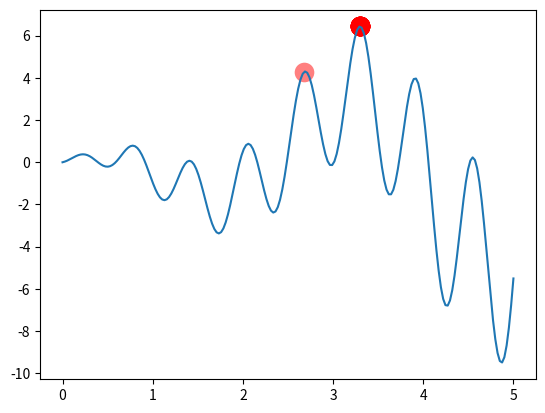

This chart was generated by the following Python code:
import numpy as np
import matplotlib.pyplot as plt


# 利用MGA算法，计算函数f(x) = sin(10x) * x + cos(2x)*x 在区间[0, 5]之间最大值点
DNA_SIZE        = 10                # DNA长度
POP_SIZE        = 20                # 种群大小     
BIRTH_RATE      = 0.6               # 交叉配对率   
VARIATION_RATE  = 0.01              # 变异率
NUM_GENERATIONS = 200               # 主循环次数
X_BOUND         = [0, 5]            # 自变量区间

# 函数表达式
def F(x): 
    return np.sin(10 * x) * x + np.cos(2 * x) * x

class MGA(object):
    # 默认函数
    def __init__(self, dna_size, pop_size, birth_rate, variation_rate, dna_bound, x_bound):
        self._dna_size        = dna_size
        self._pop_size        = pop_size
        self._birth_rate      = birth_rate
        self._variation_rate  = variation_rate
        self._dna_bound       = dna_bound
        self._x_bound         = x_bound

        # 生成目标DNA

        # 生成随机种群
        self._pop = np.random.randint(*self._dna_bound, size=(1, self._dna_size)).repeat(self._pop_size, axis=0)

    # 内部函数
    # 翻译DNA
    def _translate_dna(self, pop):
        return pop.dot(2 ** np.arange(self._dna_size)[::-1]) / float(2 ** self._dna_size - 1) * self._x_bound[1]

    # 获取适应度
    def _get_fitness(self, product):
        return product

    # 交叉配对
    def _generation(self, loser_winner):
        cross_idx = np.empty((self._dna_size,)).astype(np.bool)
        for i in range(self._dna_size):
            cross_idx[i] = True if np.random.rand() < self._birth_rate else False
        loser_winner[0, cross_idx] = loser_winner[1, cross_idx]  
        return loser_winner

    # 变异
    def _variation(self, loser_winner):
        mutation_idx = np.empty((self._dna_size,)).astype(np.bool)
        for i in range(self._dna_size):
            mutation_idx[i] = True if np.random.rand() < self._variation_rate else False 

        loser_winner[0, mutation_idx] = ~loser_winner[0, mutation_idx].astype(np.bool)
        return loser_winner

    # 自然选择
    # 外部接口
    def evolve(self, n):
        for _ in range(n):
            # 每次从种群中随机选取两个DNA比较，选择loser进行交叉配对和变异（对loser尝试改良）
            sub_pop_idx = np.random.choice(np.arange(0, self._pop_size), size=2, replace=False)
            sub_pop     = self._pop[sub_pop_idx]
            product     = F(self._translate_dna(sub_pop))
            fitness     = self._get_fitness(product)
            loser_winner_idx = np.argsort(fitness)
            loser_winner = sub_pop[loser_winner_idx]
            loser_winner = self._generation(loser_winner)
            loser_winner = self._variation(loser_winner)
            self._pop[sub_pop_idx] = loser_winner

        dna_prod = self._translate_dna(self._pop)
        pred     = F(dna_prod)
        return dna_prod, pred

if __name__ == '__main__':
    ga = MGA(dna_size        = DNA_SIZE 
           , pop_size        = POP_SIZE
           , birth_rate      = BIRTH_RATE
           , variation_rate  = VARIATION_RATE
           , dna_bound       = [0, 1]
           , x_bound         = X_BOUND)

    # 作函数对应图像
    plt.ion()       
    x = np.linspace(*X_BOUND, 200)
    plt.plot(x, F(x))

    for generation in range(NUM_GENERATIONS):
        dna_prod, pred = ga.evolve(5)

        # 绘图实时显示各点的位置
        if 'sca' in globals(): sca.remove()
        sca = plt.scatter(dna_prod, pred, s = 200, lw = 0, c ='red', alpha = 0.5)
        plt.pause(0.05)

    plt.ioff()
    plt.show()

